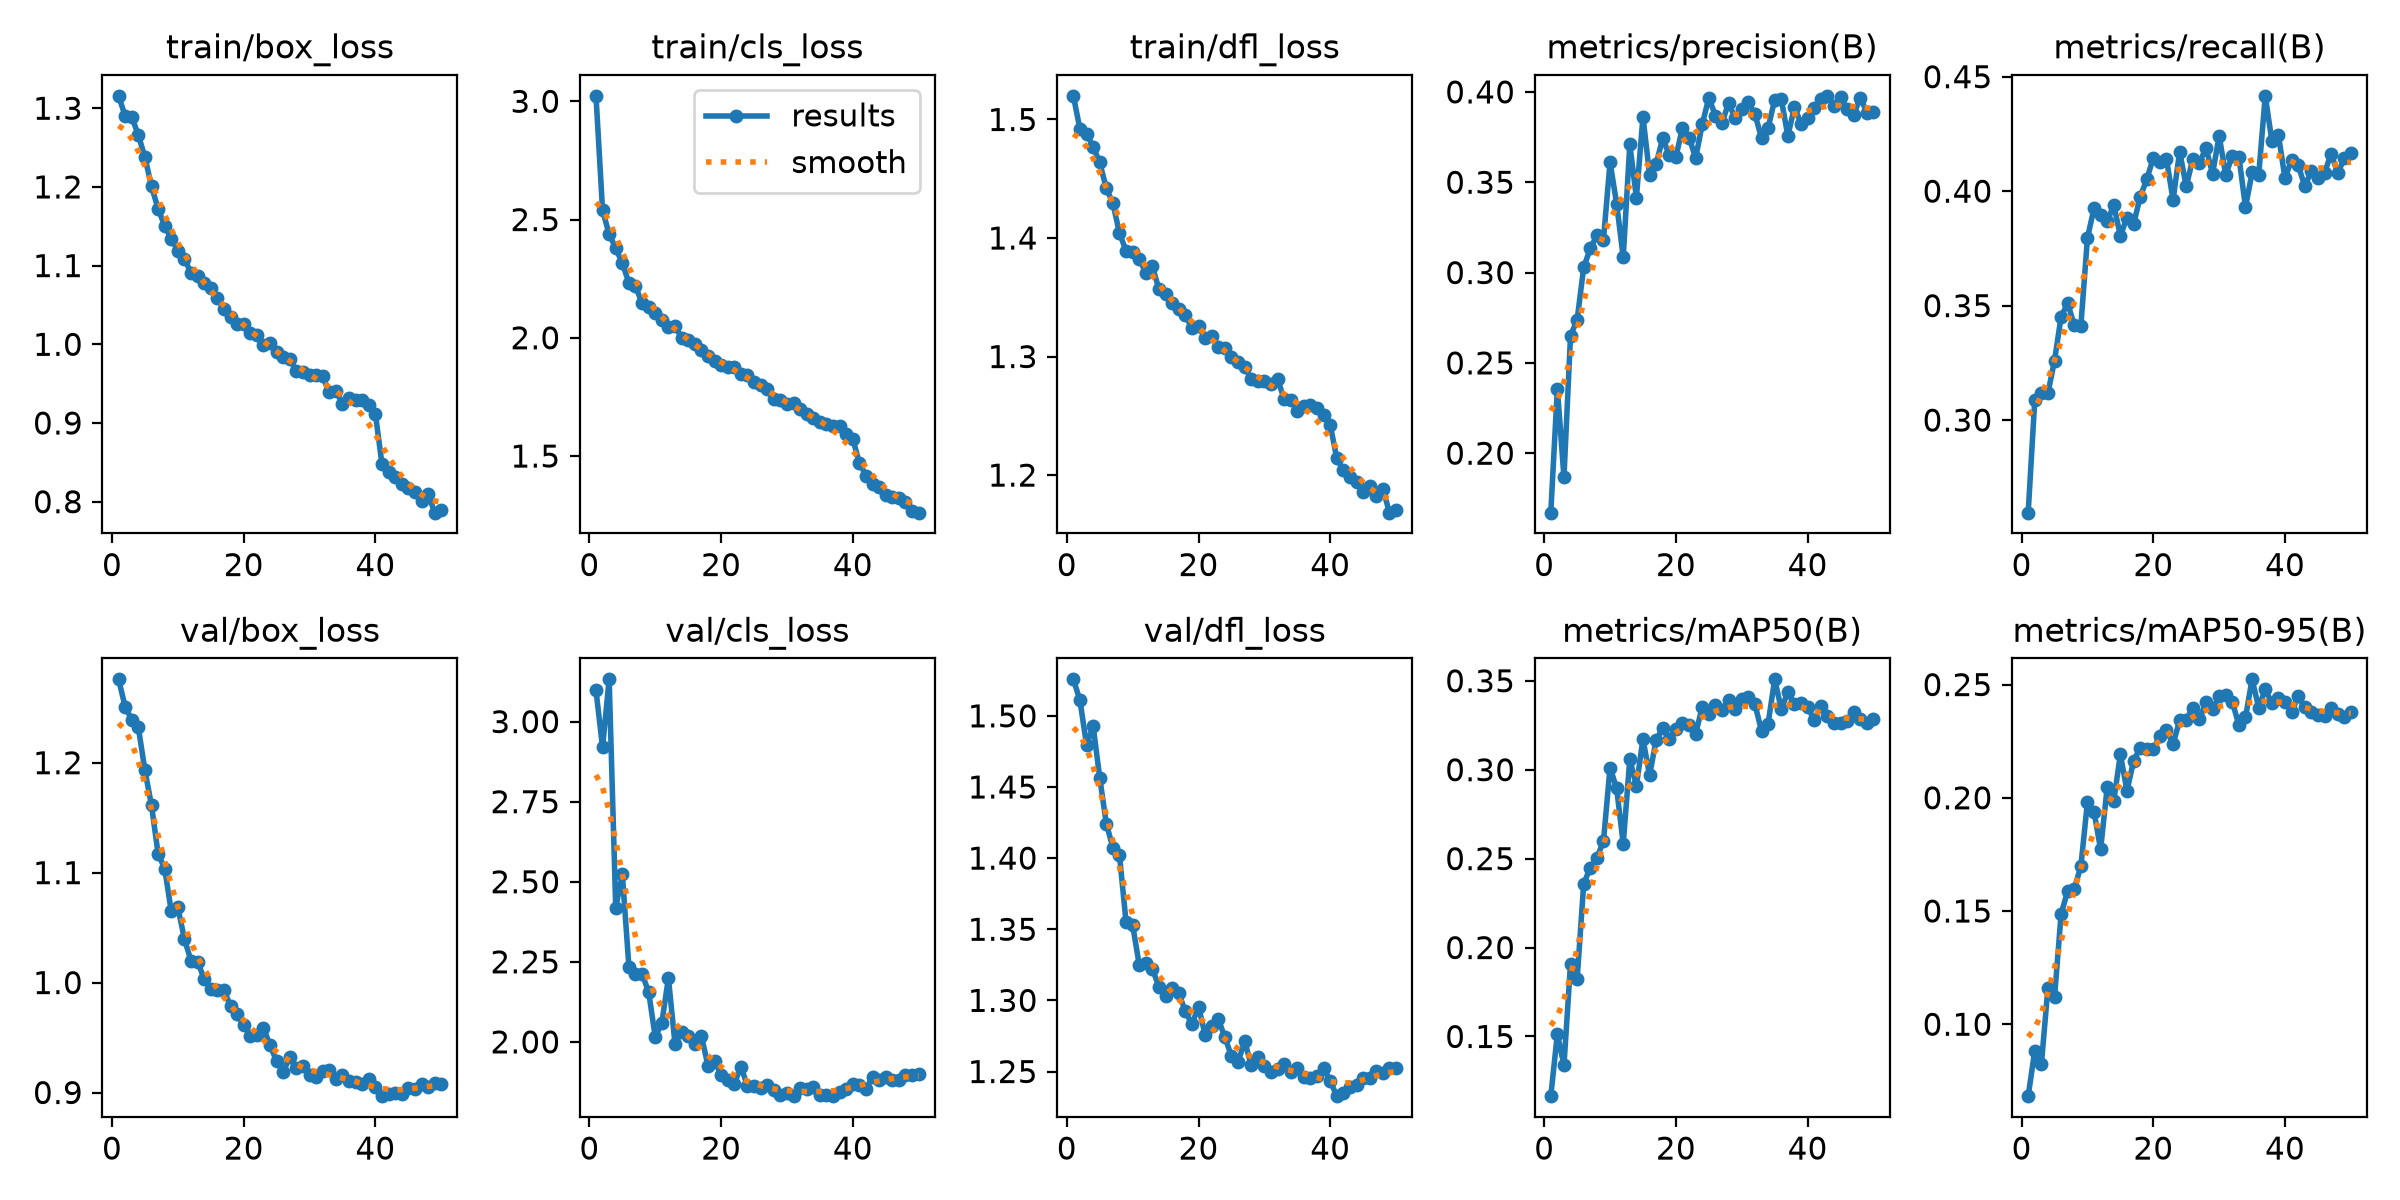

Data behind this chart, as committed beside it:
epoch, time, train/box_loss, train/cls_loss, train/dfl_loss, metrics/precision(B), metrics/recall(B), metrics/mAP50(B), metrics/mAP50-95(B), val/box_loss, val/cls_loss, val/dfl_loss, lr/pg0, lr/pg1, lr/pg2
1, 158.9, 1.316, 3.023, 1.52, 0.1671, 0.2596, 0.1164, 0.06823, 1.276, 3.098, 1.526, 0.0003697, 0.0003697, 0.0003697
2, 314.1, 1.29, 2.539, 1.492, 0.2358, 0.3087, 0.1514, 0.08836, 1.251, 2.92, 1.511, 0.0007254, 0.0007254, 0.0007254
3, 467.3, 1.289, 2.438, 1.488, 0.1867, 0.3119, 0.1337, 0.08223, 1.239, 3.132, 1.479, 0.001066, 0.001066, 0.001066
4, 619.8, 1.266, 2.379, 1.477, 0.2651, 0.3118, 0.191, 0.1161, 1.232, 2.419, 1.493, 0.001045, 0.001045, 0.001045
5, 771.1, 1.238, 2.315, 1.464, 0.2738, 0.326, 0.182, 0.1118, 1.193, 2.523, 1.457, 0.001023, 0.001023, 0.001023
6, 922.9, 1.201, 2.233, 1.442, 0.3029, 0.3452, 0.2359, 0.1487, 1.161, 2.235, 1.424, 0.001001, 0.001001, 0.001001
7, 1074, 1.172, 2.217, 1.429, 0.3133, 0.351, 0.2449, 0.1589, 1.117, 2.211, 1.407, 0.000979, 0.000979, 0.000979
8, 1227, 1.15, 2.147, 1.404, 0.3206, 0.3414, 0.2504, 0.1599, 1.104, 2.212, 1.402, 0.000957, 0.000957, 0.000957
9, 1379, 1.134, 2.128, 1.389, 0.3183, 0.3413, 0.2598, 0.1697, 1.065, 2.156, 1.355, 0.000935, 0.000935, 0.000935
10, 1528, 1.119, 2.103, 1.388, 0.3611, 0.3795, 0.3012, 0.1981, 1.068, 2.015, 1.353, 0.000913, 0.000913, 0.000913
11, 1680, 1.109, 2.076, 1.382, 0.3381, 0.3926, 0.2895, 0.1938, 1.04, 2.06, 1.325, 0.000891, 0.000891, 0.000891
12, 1830, 1.09, 2.048, 1.371, 0.3084, 0.3897, 0.2583, 0.1772, 1.02, 2.199, 1.326, 0.000869, 0.000869, 0.000869
13, 1980, 1.086, 2.05, 1.376, 0.371, 0.3868, 0.306, 0.2046, 1.019, 1.994, 1.322, 0.000847, 0.000847, 0.000847
14, 2130, 1.077, 1.999, 1.357, 0.3415, 0.3939, 0.2909, 0.1986, 1.004, 2.031, 1.31, 0.000825, 0.000825, 0.000825
15, 2280, 1.072, 1.992, 1.353, 0.3862, 0.3805, 0.3172, 0.2192, 0.9937, 2.018, 1.303, 0.000803, 0.000803, 0.000803
16, 2430, 1.059, 1.973, 1.345, 0.3542, 0.3884, 0.2969, 0.203, 0.9929, 1.994, 1.309, 0.000781, 0.000781, 0.000781
17, 2580, 1.045, 1.947, 1.34, 0.3602, 0.3856, 0.3167, 0.2163, 0.9932, 2.02, 1.305, 0.000759, 0.000759, 0.000759
18, 2730, 1.035, 1.925, 1.335, 0.3743, 0.3974, 0.3234, 0.222, 0.9786, 1.926, 1.292, 0.000737, 0.000737, 0.000737
19, 2879, 1.026, 1.902, 1.324, 0.3651, 0.4051, 0.317, 0.2213, 0.9714, 1.942, 1.283, 0.000715, 0.000715, 0.000715
20, 3030, 1.026, 1.887, 1.326, 0.364, 0.4145, 0.3228, 0.2215, 0.961, 1.895, 1.296, 0.000693, 0.000693, 0.000693
21, 3179, 1.014, 1.878, 1.315, 0.3802, 0.4126, 0.3262, 0.2275, 0.9518, 1.882, 1.276, 0.000671, 0.000671, 0.000671
22, 3330, 1.012, 1.878, 1.317, 0.3747, 0.4141, 0.325, 0.2299, 0.9527, 1.869, 1.282, 0.000649, 0.000649, 0.000649
23, 3481, 0.9994, 1.845, 1.308, 0.3634, 0.3962, 0.3201, 0.2238, 0.959, 1.922, 1.287, 0.000627, 0.000627, 0.000627
24, 3632, 1.002, 1.842, 1.307, 0.3821, 0.4173, 0.3354, 0.2342, 0.9429, 1.863, 1.274, 0.0006051, 0.0006051, 0.0006051
25, 3782, 0.99, 1.814, 1.3, 0.3967, 0.4021, 0.3312, 0.2344, 0.9283, 1.861, 1.261, 0.0005831, 0.0005831, 0.0005831
26, 3933, 0.9832, 1.802, 1.295, 0.3869, 0.4141, 0.3366, 0.2398, 0.9189, 1.857, 1.256, 0.0005611, 0.0005611, 0.0005611
27, 4083, 0.9815, 1.783, 1.291, 0.3828, 0.4123, 0.3338, 0.2346, 0.9321, 1.866, 1.271, 0.0005391, 0.0005391, 0.0005391
28, 4234, 0.9655, 1.74, 1.281, 0.3938, 0.4189, 0.3391, 0.2421, 0.9221, 1.849, 1.255, 0.0005171, 0.0005171, 0.0005171
29, 4384, 0.9648, 1.737, 1.279, 0.3855, 0.4076, 0.3342, 0.2391, 0.9242, 1.835, 1.26, 0.0004951, 0.0004951, 0.0004951
30, 4534, 0.961, 1.719, 1.279, 0.3907, 0.4241, 0.3399, 0.2449, 0.916, 1.839, 1.254, 0.0004731, 0.0004731, 0.0004731
31, 4684, 0.9611, 1.723, 1.277, 0.3944, 0.4071, 0.341, 0.2455, 0.9143, 1.832, 1.249, 0.0004511, 0.0004511, 0.0004511
32, 4835, 0.9592, 1.698, 1.281, 0.3877, 0.4155, 0.3368, 0.2424, 0.9195, 1.857, 1.252, 0.0004291, 0.0004291, 0.0004291
33, 4986, 0.9388, 1.677, 1.265, 0.3745, 0.415, 0.3218, 0.232, 0.9205, 1.853, 1.255, 0.0004071, 0.0004071, 0.0004071
34, 5136, 0.9409, 1.661, 1.264, 0.38, 0.393, 0.3259, 0.2355, 0.9121, 1.859, 1.25, 0.0003851, 0.0003851, 0.0003851
35, 5287, 0.9244, 1.644, 1.254, 0.3957, 0.4082, 0.3508, 0.2523, 0.9157, 1.833, 1.253, 0.0003631, 0.0003631, 0.0003631
36, 5438, 0.9324, 1.635, 1.258, 0.396, 0.4069, 0.3341, 0.2398, 0.9103, 1.833, 1.246, 0.0003411, 0.0003411, 0.0003411
37, 5588, 0.9298, 1.626, 1.259, 0.3756, 0.4416, 0.3436, 0.2479, 0.9096, 1.831, 1.245, 0.0003191, 0.0003191, 0.0003191
38, 5739, 0.9295, 1.625, 1.257, 0.3916, 0.422, 0.3368, 0.2419, 0.9074, 1.844, 1.247, 0.0002971, 0.0002971, 0.0002971
39, 5890, 0.9234, 1.594, 1.251, 0.3825, 0.4245, 0.3374, 0.2441, 0.9122, 1.854, 1.252, 0.0002751, 0.0002751, 0.0002751
40, 6040, 0.9114, 1.571, 1.242, 0.3855, 0.4056, 0.3354, 0.2424, 0.9049, 1.867, 1.243, 0.0002531, 0.0002531, 0.0002531
41, 6171, 0.8477, 1.471, 1.214, 0.3913, 0.4138, 0.3278, 0.2377, 0.8967, 1.866, 1.233, 0.0002311, 0.0002311, 0.0002311
42, 6301, 0.8376, 1.418, 1.204, 0.3961, 0.4113, 0.3357, 0.2449, 0.8985, 1.853, 1.235, 0.0002091, 0.0002091, 0.0002091
43, 6432, 0.8309, 1.383, 1.198, 0.3978, 0.4022, 0.3302, 0.24, 0.8998, 1.89, 1.239, 0.0001871, 0.0001871, 0.0001871
44, 6562, 0.823, 1.369, 1.194, 0.3923, 0.4087, 0.3264, 0.2381, 0.8991, 1.88, 1.24, 0.0001651, 0.0001651, 0.0001651
45, 6693, 0.8172, 1.334, 1.186, 0.3969, 0.4056, 0.3264, 0.2365, 0.9038, 1.889, 1.245, 0.0001431, 0.0001431, 0.0001431
46, 6823, 0.8123, 1.328, 1.191, 0.3906, 0.4079, 0.3273, 0.2363, 0.9035, 1.882, 1.245, 0.0001211, 0.0001211, 0.0001211
47, 6953, 0.8007, 1.321, 1.182, 0.3875, 0.4164, 0.3325, 0.2394, 0.9076, 1.881, 1.25, 9.91012e-05, 9.91012e-05, 9.91012e-05
48, 7084, 0.8102, 1.306, 1.188, 0.3969, 0.4078, 0.3286, 0.237, 0.9049, 1.898, 1.249, 7.71034e-05, 7.71034e-05, 7.71034e-05
49, 7214, 0.7861, 1.269, 1.168, 0.3886, 0.4143, 0.3264, 0.2357, 0.9085, 1.897, 1.252, 5.51056e-05, 5.51056e-05, 5.51056e-05
50, 7345, 0.7893, 1.261, 1.171, 0.3891, 0.4167, 0.3286, 0.2379, 0.9078, 1.9, 1.252, 3.31078e-05, 3.31078e-05, 3.31078e-05
